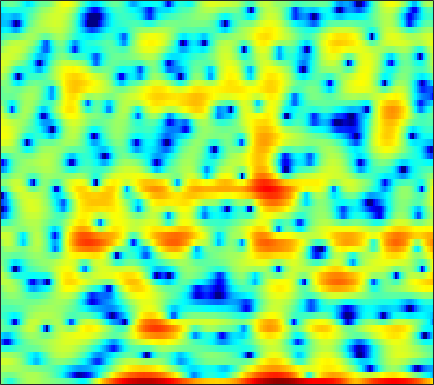

Source data for this figure (header and first rows):
0.029508, -1.0942, -2.5626, -3.6632, -4.0159, -3.6958, -2.7794, -1.9363, -0.88464, 0.0085751, 0.71162, 1.117, 1.5142, 1.752, 1.8346, 1.8304, 1.7218, 1.5797, 1.3261, 1.0217, 0.75306, 0.57731, 0.34038, 0.11306
0.2752, -0.06388, -0.4155, -0.6045, -0.6201, -0.474, -0.1779, 0.09783, 0.4932, 0.8749, 1.207, 1.409, 1.609, 1.728, 1.764, 1.732, 1.624, 1.498, 1.265, 0.9603, 0.589, 0.2631, -0.2364, -0.8192
1.675, 1.734, 1.77, 1.766, 1.738, 1.675, 1.579, 1.489, 1.34, 1.16, 0.9569, 0.7886, 0.5567, 0.3206, 0.1457, -0.07411, -0.273, -0.4084, -0.5732, -0.7296, -0.8988, -1.045, -1.27, -1.56
3.057, 3.118, 3.113, 3.015, 2.877, 2.604, 2.222, 1.854, 1.247, 0.4823, -0.4738, -1.33, -2.675, -4.253, -5.535, -7.104, -7.89, -7.613, -6.363, -4.814, -3.407, -2.509, -1.54, -0.8112
1.481, 1.475, 1.425, 1.335, 1.235, 1.054, 0.7972, 0.5442, 0.1135, -0.4466, -1.165, -1.817, -2.862, -4.06, -4.991, -6.043, -6.451, -6.128, -5.049, -3.656, -2.286, -1.363, -0.306, 0.5479
-3.463, -3.655, -3.796, -3.755, -3.612, -3.295, -2.907, -2.607, -2.233, -1.92, -1.685, -1.557, -1.435, -1.329, -1.248, -1.11, -0.9067, -0.7012, -0.3626, 0.03943, 0.4853, 0.8305, 1.289, 1.717
-10.41, -12.69, -16.27, -16.54, -13.73, -10.11, -7.402, -5.851, -4.224, -2.972, -2.014, -1.44, -0.8311, -0.3747, -0.1102, 0.1712, 0.3938, 0.5407, 0.7289, 0.9286, 1.157, 1.345, 1.627, 1.936
-6.305, -7.088, -7.835, -7.832, -7.211, -5.939, -4.511, -3.471, -2.233, -1.172, -0.316, 0.1985, 0.72, 1.037, 1.138, 1.099, 0.8677, 0.5895, 0.1245, -0.336, -0.6394, -0.6654, -0.3761, 0.2218
-0.8995, -1.205, -1.632, -2.009, -2.197, -2.266, -2.034, -1.62, -0.8083, 0.1615, 1.125, 1.754, 2.399, 2.744, 2.78, 2.494, 1.716, 0.7335, -1.324, -4.766, -11.64, -31.31, -9.922, -4.075
-1.25, -1.764, -2.862, -4.611, -6.554, -10.63, -17.63, -15.81, -8.7, -4.466, -1.698, -0.1894, 1.252, 2.2, 2.627, 2.877, 2.781, 2.52, 1.966, 1.313, 0.7751, 0.5728, 0.6669, 1.069
-2.753, -2.9, -3.322, -3.989, -4.569, -5.268, -5.598, -5.384, -4.508, -3.266, -1.997, -1.124, -0.1318, 0.6518, 1.101, 1.531, 1.794, 1.913, 1.986, 1.989, 1.967, 1.94, 1.896, 1.836
-2.251, -2.171, -2.128, -2.128, -2.14, -2.115, -2.035, -1.91, -1.667, -1.343, -0.9753, -0.6872, -0.3219, 0.01908, 0.2456, 0.5108, 0.7365, 0.8795, 1.037, 1.16, 1.256, 1.315, 1.37, 1.377
-1.293, -1.147, -0.9806, -0.8317, -0.7489, -0.6745, -0.6246, -0.607, -0.6099, -0.6238, -0.6379, -0.6505, -0.6559, -0.6468, -0.6203, -0.551, -0.4412, -0.341, -0.1684, 0.03718, 0.2629, 0.4415, 0.6789, 0.9016
-0.83, -0.3857, 0.08138, 0.3974, 0.5323, 0.5744, 0.488, 0.3315, 0.02857, -0.3823, -0.8684, -1.264, -1.785, -2.247, -2.516, -2.715, -2.724, -2.621, -2.356, -1.97, -1.489, -1.082, -0.4857, 0.1623
-0.1637, 0.6923, 1.442, 1.81, 1.896, 1.792, 1.454, 1.049, 0.318, -0.6791, -1.983, -3.179, -5.033, -7.043, -8.283, -8.966, -8.416, -7.677, -6.804, -6.203, -5.67, -5.089, -3.93, -2.326
2.101, 2.306, 2.362, 2.202, 1.957, 1.494, 0.8781, 0.3317, -0.5668, -1.699, -3.199, -4.684, -7.414, -11.31, -15, -16.1, -12.52, -10.64, -9.7, -10.52, -14.01, -21.78, -17.55, -8.015
2.502, 1.948, 1.005, -0.1172, -1.078, -2.377, -3.453, -3.959, -4.24, -4.187, -4.158, -4.229, -4.486, -4.803, -4.962, -5.042, -4.896, -4.726, -4.603, -4.537, -4.475, -4.201, -3.28, -1.735
1.05, 0.1345, -1.482, -3.673, -5.969, -10.48, -19.68, -24, -12.81, -8.399, -5.926, -4.699, -3.546, -2.78, -2.332, -1.852, -1.468, -1.219, -0.9123, -0.5702, -0.1854, 0.146, 0.694, 1.34
-0.05735, -0.6533, -1.619, -2.822, -3.823, -5.182, -6.165, -6.38, -5.893, -4.863, -3.752, -2.988, -2.103, -1.376, -0.9498, -0.4804, -0.1178, 0.08834, 0.3297, 0.4953, 0.6543, 0.7788, 0.9631, 1.197
-0.5679, -0.5191, -0.5417, -0.7036, -0.8729, -1.159, -1.367, -1.442, -1.408, -1.253, -0.9624, -0.6793, -0.2795, 0.1261, 0.3955, 0.6726, 0.8323, 0.8759, 0.8129, 0.5926, 0.2325, -0.09718, -0.573, -0.9984
-0.7797, 0.1345, 0.8725, 1.207, 1.245, 1.103, 0.7658, 0.4446, 0.0209, -0.2822, -0.3285, -0.1529, 0.2824, 0.8213, 1.224, 1.637, 1.829, 1.798, 1.46, 0.8188, -0.2353, -1.321, -3.248, -5.917
1.172, 1.97, 2.577, 2.735, 2.566, 1.963, 0.8439, -0.3935, -2.638, -5.445, -7.197, -6.125, -3.25, -0.8266, 0.4737, 1.637, 2.218, 2.29, 1.945, 1.143, -0.1576, -1.44, -3.587, -6.052
2.763, 2.903, 2.982, 2.865, 2.589, 1.909, 0.8356, -0.2977, -2.294, -4.699, -6.024, -5.151, -2.802, -0.6373, 0.5815, 1.619, 2.102, 2.125, 1.744, 0.818, -0.5913, -2.057, -4.637, -8.137
0.7696, 0.7857, 0.8273, 0.8444, 0.8323, 0.7529, 0.5895, 0.4222, 0.1621, 0.004523, 0.055, 0.2376, 0.6688, 1.145, 1.474, 1.759, 1.805, 1.671, 1.22, 0.4456, -0.6615, -1.716, -3.394, -5.269
-3.596, -3.481, -3.113, -2.568, -2.08, -1.399, -0.7716, -0.3315, 0.1821, 0.6618, 1.066, 1.336, 1.666, 1.914, 2.024, 2.088, 2.003, 1.832, 1.449, 0.9399, 0.277, -0.2677, -0.9903, -1.634
-11.8, -11.56, -9.771, -7.383, -5.735, -3.812, -2.236, -1.229, -0.08865, 0.827, 1.551, 1.987, 2.417, 2.715, 2.836, 2.875, 2.773, 2.599, 2.256, 1.797, 1.23, 0.7528, 0.06141, -0.6447
-19.8, -19.26, -14.16, -9.967, -7.476, -4.802, -2.669, -1.334, 0.108, 1.23, 2.115, 2.625, 3.123, 3.432, 3.566, 3.579, 3.442, 3.248, 2.862, 2.31, 1.631, 1.018, 0.05647, -1.075
-12.5, -12.06, -10.32, -7.908, -6.08, -3.84, -1.881, -0.6511, 0.7093, 1.756, 2.534, 2.95, 3.34, 3.536, 3.58, 3.528, 3.339, 3.107, 2.658, 2.048, 1.244, 0.5159, -0.6165, -1.941
-41.13, -17.54, -10.26, -6.225, -4.027, -1.767, -0.01086, 0.962, 1.964, 2.64, 3.006, 3.114, 3.094, 2.956, 2.81, 2.641, 2.469, 2.299, 1.981, 1.47, 0.6566, -0.1592, -1.569, -3.26
-3.557, -3.215, -2.076, -0.64, 0.4143, 1.637, 2.587, 3.1, 3.458, 3.456, 3.039, 2.47, 1.354, 0.06845, -0.7547, -1.18, -0.7043, -0.08391, 0.6056, 0.8462, 0.5195, -0.1777, -1.835, -4.641
0.3767, 0.4626, 0.7994, 1.324, 1.751, 2.303, 2.687, 2.867, 2.827, 2.374, 1.421, 0.2637, -2.148, -6.309, -12.22, -18.09, -7.663, -4.218, -1.589, -0.2477, 0.2987, 0.2784, -0.1883, -1.022
-1.978, -1.915, -1.561, -0.9819, -0.4603, 0.2261, 0.8031, 1.082, 1.255, 1.144, 0.7207, 0.1934, -0.6963, -1.66, -2.19, -2.381, -1.87, -1.212, -0.3365, 0.3916, 0.833, 1.003, 1.03, 0.8979
-9.088, -9.379, -7.913, -5.657, -4.09, -2.395, -1.099, -0.4023, 0.2427, 0.641, 0.8212, 0.8471, 0.8079, 0.7478, 0.7387, 0.8013, 0.9788, 1.176, 1.429, 1.681, 1.834, 1.878, 1.824, 1.64
-14.03, -15.48, -11.43, -7.371, -5.201, -3.118, -1.684, -0.9038, -0.1627, 0.3179, 0.6237, 0.7993, 0.9725, 1.145, 1.276, 1.481, 1.707, 1.872, 2.084, 2.229, 2.305, 2.29, 2.163, 1.899
-3.74, -3.672, -3.194, -2.458, -1.867, -1.162, -0.6654, -0.4365, -0.2958, -0.3282, -0.4217, -0.475, -0.4433, -0.2556, -0.01146, 0.4071, 0.8575, 1.174, 1.56, 1.838, 2.015, 2.071, 2.035, 1.859
0.9157, 1.035, 1.154, 1.214, 1.182, 0.9993, 0.6051, 0.1301, -0.7764, -1.962, -3.343, -4.331, -5.031, -4.659, -3.816, -2.5, -1.309, -0.5656, 0.1712, 0.7075, 1.034, 1.186, 1.283, 1.288
3.626, 3.723, 3.695, 3.492, 3.209, 2.609, 1.715, 0.7921, -0.8879, -3.303, -6.971, -11.49, -27.57, -13.66, -8.871, -5.393, -3.367, -2.386, -1.582, -1.169, -1.03, -1.038, -1.083, -1.047
4.622, 4.68, 4.604, 4.337, 4.015, 3.413, 2.578, 1.809, 0.5582, -0.9411, -2.547, -3.685, -4.688, -4.845, -4.541, -3.984, -3.527, -3.392, -3.473, -3.972, -4.808, -5.672, -6.984, -7.902
4.489, 4.487, 4.36, 4.096, 3.816, 3.352, 2.789, 2.303, 1.583, 0.8183, 0.01047, -0.5551, -1.274, -1.921, -2.374, -2.983, -3.68, -4.293, -5.275, -6.482, -8.094, -9.732, -13.1, -19.39
4.069, 3.912, 3.585, 3.194, 2.885, 2.494, 2.164, 1.931, 1.636, 1.312, 0.8774, 0.5028, -0.1305, -0.9478, -1.68, -2.852, -4.285, -5.453, -7.082, -8.403, -9.234, -9.436, -9.262, -8.601
3.527, 2.97, 2.022, 0.9951, 0.305, -0.2479, -0.2204, 0.07352, 0.6361, 1.094, 1.335, 1.288, 0.934, 0.2185, -0.6211, -2.186, -4.389, -6.642, -11.05, -18.19, -17.3, -12.47, -8.359, -5.545
1.94, 0.8876, -1.145, -4.357, -8.011, -13.61, -8.932, -5.166, -1.983, -0.07869, 1.052, 1.475, 1.597, 1.259, 0.7081, -0.4042, -1.966, -3.423, -5.527, -7.116, -7.272, -6.331, -4.526, -2.694
-0.1687, -0.7678, -1.924, -3.545, -4.812, -5.716, -4.865, -3.531, -1.752, -0.3208, 0.6415, 1.131, 1.44, 1.389, 1.169, 0.6344, -0.1216, -0.7675, -1.652, -2.451, -3.007, -3.209, -3.16, -2.68
-1.539, -1.11, -0.9045, -0.9222, -0.9943, -0.992, -0.818, -0.5208, -0.05658, 0.4781, 0.9499, 1.237, 1.487, 1.559, 1.48, 1.187, 0.6989, 0.186, -0.6861, -1.834, -3.291, -4.702, -7.03, -9.059
-1.419, -0.7477, -0.3217, -0.2414, -0.3379, -0.571, -0.7886, -0.8817, -0.8115, -0.5573, -0.1344, 0.18, 0.572, 0.859, 0.9482, 0.9065, 0.6512, 0.3076, -0.3768, -1.365, -2.796, -4.244, -6.784, -9.284
0.2477, 0.2181, -0.09186, -0.793, -1.562, -2.919, -4.5, -5.616, -6.236, -5.567, -4.211, -3.191, -2.093, -1.337, -0.9655, -0.6912, -0.6324, -0.6748, -0.8408, -1.078, -1.342, -1.504, -1.578, -1.331
2.019, 1.577, 0.7207, -0.566, -1.911, -4.445, -8.438, -13.49, -23, -12.49, -7.769, -5.772, -4.173, -3.341, -3.033, -2.919, -2.949, -2.966, -2.846, -2.511, -1.949, -1.428, -0.6369, 0.2388
3.427, 3.043, 2.329, 1.376, 0.4857, -0.9114, -2.406, -3.421, -4.235, -4.312, -3.993, -3.758, -3.704, -4.08, -4.694, -5.936, -7.495, -8.552, -8.833, -7.48, -5.434, -3.933, -2.136, -0.5815
3.705, 3.588, 3.311, 2.906, 2.522, 1.942, 1.309, 0.8387, 0.2347, -0.3185, -0.9314, -1.474, -2.422, -3.754, -5.142, -7.701, -11.72, -16.52, -20.82, -13.39, -8.87, -6.535, -4.165, -2.316
2.703, 2.936, 3.135, 3.204, 3.171, 3.021, 2.762, 2.515, 2.093, 1.565, 0.8996, 0.2899, -0.6997, -1.942, -3.032, -4.661, -6.337, -7.452, -8.334, -8.392, -7.773, -6.957, -5.58, -4.095
0.9123, 1.583, 2.273, 2.746, 2.981, 3.147, 3.18, 3.118, 2.941, 2.627, 2.194, 1.772, 1.06, 0.1546, -0.6575, -1.929, -3.425, -4.7, -6.681, -9.046, -11.37, -11.85, -9.693, -6.697
-1.137, -0.1797, 0.7714, 1.434, 1.785, 2.115, 2.325, 2.42, 2.494, 2.509, 2.44, 2.313, 2.013, 1.544, 1.047, 0.1547, -1.065, -2.235, -4.335, -7.239, -10.87, -12.07, -9.06, -5.527
-3.384, -2.639, -1.928, -1.509, -1.341, -1.225, -1.129, -0.9769, -0.6427, -0.1454, 0.3871, 0.7567, 1.141, 1.351, 1.378, 1.219, 0.8575, 0.4534, -0.1748, -0.7881, -1.22, -1.262, -0.9102, -0.2313
-6.068, -5.627, -5.419, -5.677, -6.192, -7.285, -8.481, -8.865, -7.975, -6.025, -3.984, -2.672, -1.262, -0.2229, 0.357, 0.9093, 1.258, 1.415, 1.552, 1.645, 1.763, 1.876, 2.072, 2.302
-8.084, -7.654, -7.603, -8.227, -9.257, -11.73, -16.45, -22.34, -17.18, -10.88, -7.127, -5.144, -3.167, -1.7, -0.8426, 0.06546, 0.7676, 1.205, 1.671, 2.049, 2.382, 2.598, 2.849, 3.045
-7.907, -7.346, -6.97, -7.022, -7.303, -7.871, -8.386, -8.48, -7.975, -6.899, -5.582, -4.598, -3.398, -2.33, -1.617, -0.7623, -0.01443, 0.4844, 1.065, 1.573, 1.999, 2.288, 2.631, 2.921
-5.628, -5.044, -4.499, -4.196, -4.101, -4.098, -4.176, -4.242, -4.272, -4.233, -4.098, -3.936, -3.597, -3.098, -2.615, -1.882, -1.13, -0.6169, 0.01486, 0.5552, 1.01, 1.33, 1.754, 2.201
-2.58, -1.992, -1.412, -1.039, -0.9014, -0.9184, -1.167, -1.509, -2.196, -3.128, -4.309, -5.25, -6.179, -6.151, -5.424, -4.071, -2.783, -2.025, -1.342, -1, -0.8236, -0.7171, -0.3992, 0.2661
